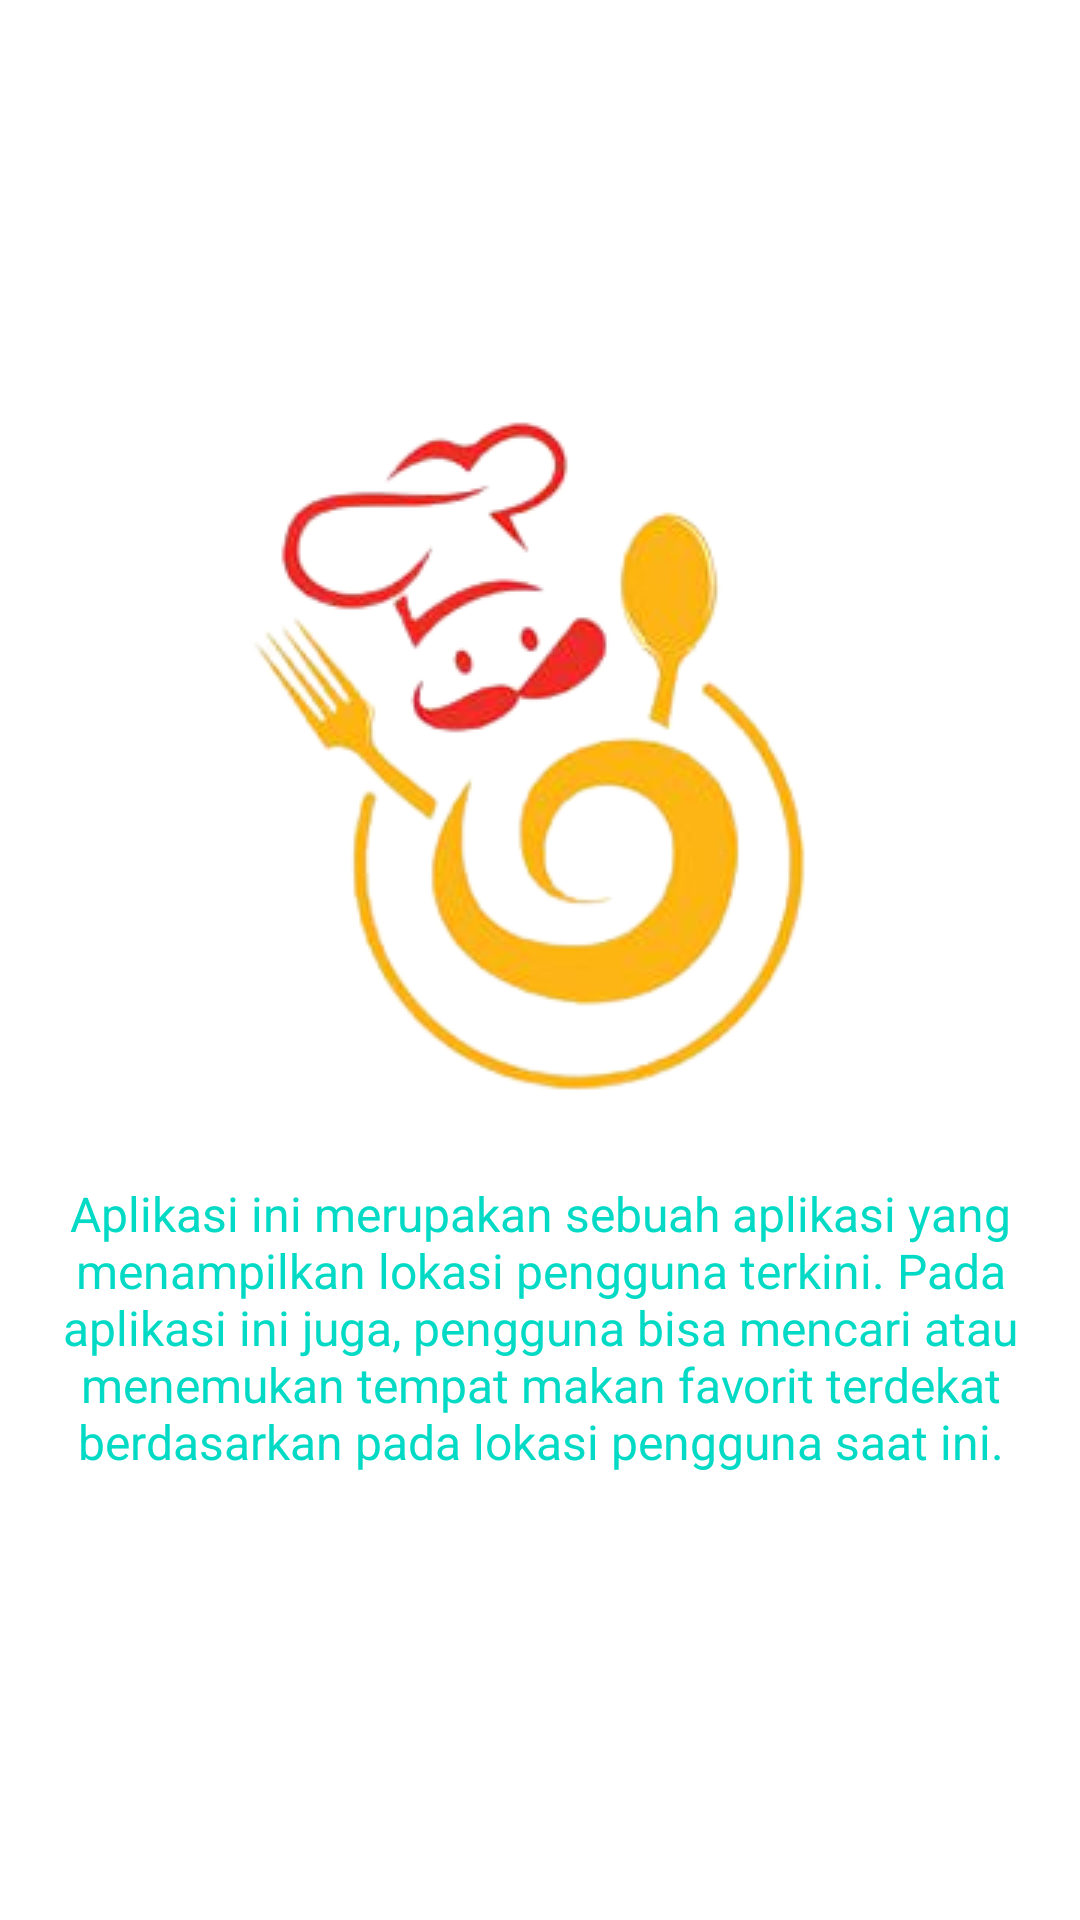

This screen was rendered from an Android layout file. Write that file and the resources it references.
<!-- AndroidManifest.xml: application theme Theme.MyRestaurant -->
<!-- res/layout/fragment_about.xml -->
<?xml version="1.0" encoding="utf-8"?>
<androidx.constraintlayout.widget.ConstraintLayout
    xmlns:android="http://schemas.android.com/apk/res/android"
    xmlns:app="http://schemas.android.com/apk/res-auto"
    xmlns:tools="http://schemas.android.com/tools"
    android:layout_width="match_parent"
    android:layout_height="match_parent">

    <ImageView
        android:id="@+id/logo"
        android:layout_width="wrap_content"
        android:layout_height="wrap_content"
        app:layout_constraintBottom_toBottomOf="parent"
        app:layout_constraintEnd_toEndOf="parent"
        app:layout_constraintHorizontal_bias="0.496"
        app:layout_constraintStart_toStartOf="parent"
        app:layout_constraintTop_toTopOf="parent"
        app:layout_constraintVertical_bias="0.268"
        app:srcCompat="@drawable/bgabout" />

    <TextView
        android:id="@+id/textView"
        android:layout_width="wrap_content"
        android:layout_height="wrap_content"
        android:layout_marginStart="24dp"
        android:layout_marginEnd="24dp"
        android:fontFamily="sans-serif"
        android:gravity="center"
        android:text="Aplikasi ini merupakan sebuah aplikasi yang menampilkan lokasi pengguna terkini. Pada aplikasi ini juga, pengguna bisa mencari atau menemukan tempat makan favorit terdekat berdasarkan pada lokasi pengguna saat ini."
        android:textColor="@color/teal_200"
        android:textSize="16sp"
        app:layout_constraintBottom_toBottomOf="parent"
        app:layout_constraintEnd_toEndOf="parent"
        app:layout_constraintStart_toStartOf="parent"
        app:layout_constraintTop_toTopOf="parent"
        app:layout_constraintVertical_bias="0.726" />


</androidx.constraintlayout.widget.ConstraintLayout>
<!-- resources referenced by this layout -->
<resources>
  <color name="teal_200">#FF03DAC5</color>
  <!-- drawable bgabout: png bitmap (drawable, 49556 bytes) -->
  <style name="Theme.MyRestaurant" parent="Theme.MaterialComponents.DayNight.NoActionBar">
          
          <item name="colorPrimary">@color/primary</item>
          <item name="colorPrimaryVariant">@color/primary_variant</item>
          <item name="colorOnPrimary">@color/white</item>
          
          <item name="colorSecondary">@color/teal_200</item>
          <item name="colorSecondaryVariant">@color/teal_700</item>
          <item name="colorOnSecondary">@color/black</item>
          
          <item name="android:statusBarColor" tools:targetApi="l">?attr/colorPrimary</item>
          
      </style>
  <color name="primary">#0B7DE1</color>
  <color name="primary_variant">#FF3700B3</color>
  <color name="white">#FFFFFFFF</color>
  <color name="teal_700">#FF018786</color>
  <color name="black">#FF000000</color>
</resources>
